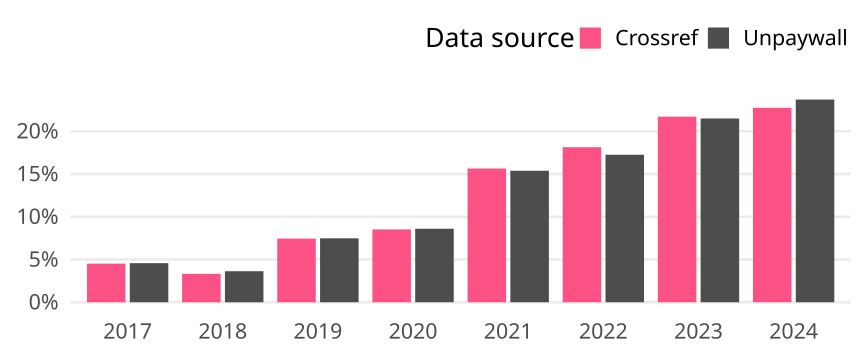

The file beside this chart, header and first rows:
cr_year, cat, article_total, name, oa_articles, oa_share
2017, Global, 12640, Crossref, 571, 0.04517
2017, Global, 12640, Unpaywall, 578, 0.04573
2018, Global, 12374, Crossref, 411, 0.03321
2018, Global, 12374, Unpaywall, 449, 0.03629
2019, Global, 13575, Crossref, 1011, 0.07448
2019, Global, 13575, Unpaywall, 1015, 0.07477
2020, Global, 13641, Crossref, 1162, 0.08518
2020, Global, 13641, Unpaywall, 1173, 0.08599
2021, Global, 14288, Crossref, 2235, 0.1564
2021, Global, 14288, Unpaywall, 2198, 0.1538
2022, Global, 13140, Crossref, 2383, 0.1814
2022, Global, 13140, Unpaywall, 2267, 0.1725
2023, Global, 12547, Crossref, 2724, 0.2171
2023, Global, 12547, Unpaywall, 2697, 0.215
2024, Global, 5522, Crossref, 1256, 0.2275
2024, Global, 5522, Unpaywall, 1309, 0.2371
